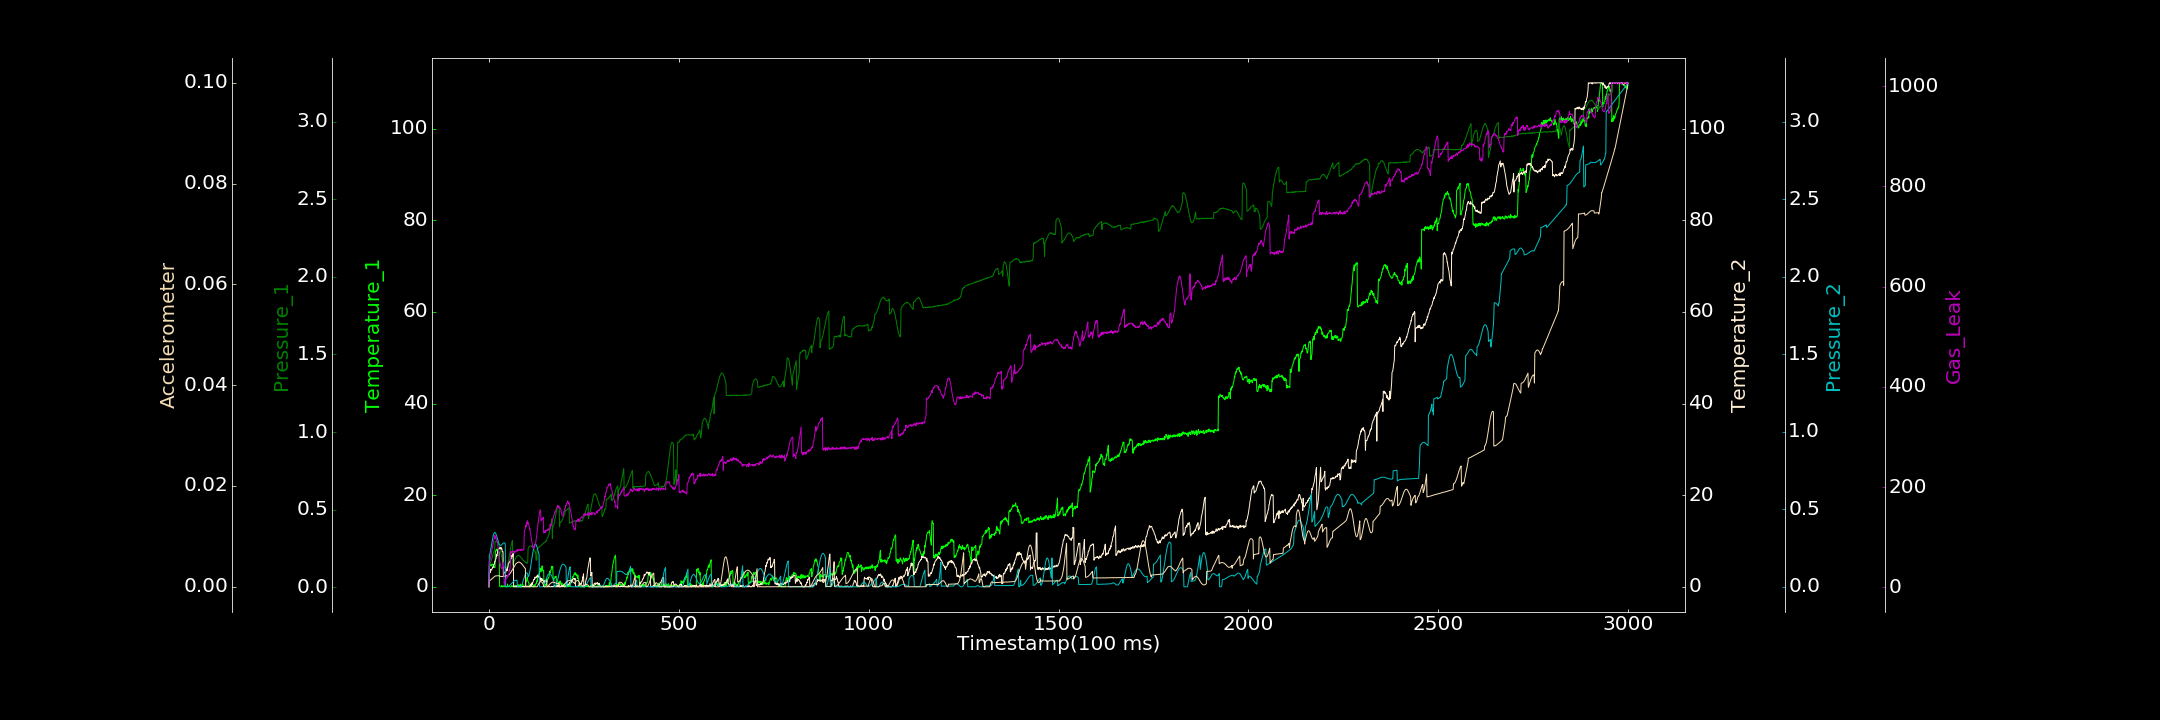

Source data for this figure (header and first rows):
0.000000000, 0.168154536, 0.003735725, 0.000000000, 0.000064377, 0.000001846, 0.843341516
1, 4.695, 0.1412, 3.175, 0.1993, 0.001211, 51.17
2, 4.538, 0.142, 3.01, 0.2071, 0.001257, 51.46
3, 5.142, 0.147, 3.255, 0.2176, 0.001261, 55.54
4, 4.748, 0.1542, 3.189, 0.2301, 0.001324, 56.24
5, 4.919, 0.1642, 3.847, 0.2442, 0.001373, 60.56
6, 4.532, 0.1734, 3.646, 0.259, 0.001436, 65.89
7, 4.729, 0.181, 3.716, 0.2743, 0.001521, 72.62
8, 4.81, 0.1914, 3.928, 0.2899, 0.001597, 75.39
9, 4.931, 0.1963, 4.028, 0.3041, 0.001659, 78.78
10, 4.976, 0.2089, 4.313, 0.3165, 0.001741, 83.94
11, 4.837, 0.2172, 4.205, 0.3281, 0.001804, 85.69
12, 4.389, 0.2257, 4.766, 0.3371, 0.001866, 92.39
13, 4.421, 0.2328, 4.74, 0.3438, 0.001939, 94.74
14, 4.271, 0.2369, 4.899, 0.3486, 0.001993, 95.54
15, 4.207, 0.2443, 5.493, 0.3502, 0.002042, 103.8
16, 4.207, 0.2916, 5.469, 0.3499, 0.0021, 102.8
17, 7.623, 0.2967, 5.777, 0.3473, 0.002155, 97.1
18, 7.905, 0.2962, 6.091, 0.3428, 0.00217, 101.7
19, 7.869, 0.2979, 6.291, 0.3366, 0.002168, 97.43
20, 8.26, 0.2976, 6.999, 0.3292, 0.002176, 93.69
21, 7.95, 0.2936, 6.727, 0.3211, 0.002184, 92.38
22, 8.133, 0.295, 7.224, 0.3121, 0.0022, 89.64
23, 7.615, 0.2901, 7.79, 0.3036, 0.00218, 84.43
24, 8.007, 0.2838, 8.153, 0.2952, 0.002199, 79.38
25, 7.969, 0.2778, 8.244, 0.2872, 0.002197, 72.42
26, 7.558, 0.273, 8.361, 0.2807, 0.002158, 63.16
27, 7.558, 0.2644, 8.286, 0.2749, 0.002155, 60.01
28, 0.3167, 0.2558, 8.518, 0.2707, 0.002112, 53.84
29, 0.000000000, 0.2464, 8.486, 0.2681, 0.002091, 46.87
30, 0.000000000, 0.2359, 8.262, 0.2666, 0.002095, 46.45
31, 0.000000000, 0.2255, 8.625, 0.2668, 0.002057, 42.23
32, 0.000000000, 0.2142, 8.596, 0.2676, 0.002051, 39.49
33, 0.000000000, 0.2045, 8.261, 0.2692, 0.002054, 38.38
34, 0.3022, 0.193, 8.323, 0.2723, 0.002029, 37.04
35, 0.000000000, 0.179, 7.654, 0.2746, 0.002045, 37.53
36, 0.000000000, 0.1712, 7.705, 0.2775, 0.002049, 40.14
37, 0.1233, 0.1601, 7.671, 0.2799, 0.002037, 42.08
38, 0.04966, 0.1528, 2.418, 0.2822, 0.002042, 43.53
39, 0.000000000, 0.1438, 2.823, 0.2833, 0.002071, 50.04
40, 0.3057, 0.1348, 2.943, 0.2836, 0.002085, 6.918
41, 0.08667, 0.1294, 3.094, 0.2828, 0.002089, 3.837
42, 0.000000000, 0.126, 3.3, 0.2807, 0.002117, 6.319
43, 0.1263, 0.1216, 3.25, 0.2779, 0.002123, 15.21
44, 0.000000000, 0.1223, 3.13, 0.0001319, 0.002157, 15.07
45, 0.000000000, 0.1225, 3.396, 0.0000666, 0.002168, 15.39
46, 0.000000000, 0.128, 3.521, 0.000000000, 0.002182, 17.61
47, 0.063, 0.1308, 3.916, 0.00001338, 0.002214, 18.16
48, 0.000000000, 0.1394, 3.552, 0.0004417, 0.002184, 20.82
49, 0.592, 0.1471, 4.287, 0.0007662, 0.002224, 20.31
50, 0.02623, 0.1543, 4.263, 0.001724, 0.002236, 24.67
51, 0.05498, 0.1701, 4.972, 0.002731, 0.002299, 22.17
52, 0.000000000, 0.1774, 5.113, 0.004345, 0.002344, 25.6
53, 0.04827, 0.192, 5.312, 0.005955, 0.00242, 28.37
54, 0.1473, 0.2063, 5.388, 0.007814, 0.002476, 35.88
55, 0.112, 0.2193, 5.297, 0.009779, 0.002605, 32.8
56, 0.000000000, 0.2347, 5.749, 0.01211, 0.002693, 41.63
57, 0.000000000, 0.2475, 6.229, 0.01442, 0.002782, 67.75
58, 0.000000000, 0.2666, 6.053, 0.01714, 0.002912, 71.05
59, 0.000000000, 0.2765, 6.596, 0.01963, 0.003038, 68.54
60, 0.2697, 0.2841, 6.69, 0.02229, 0.003173, 70.74
... 2,939 more rows
